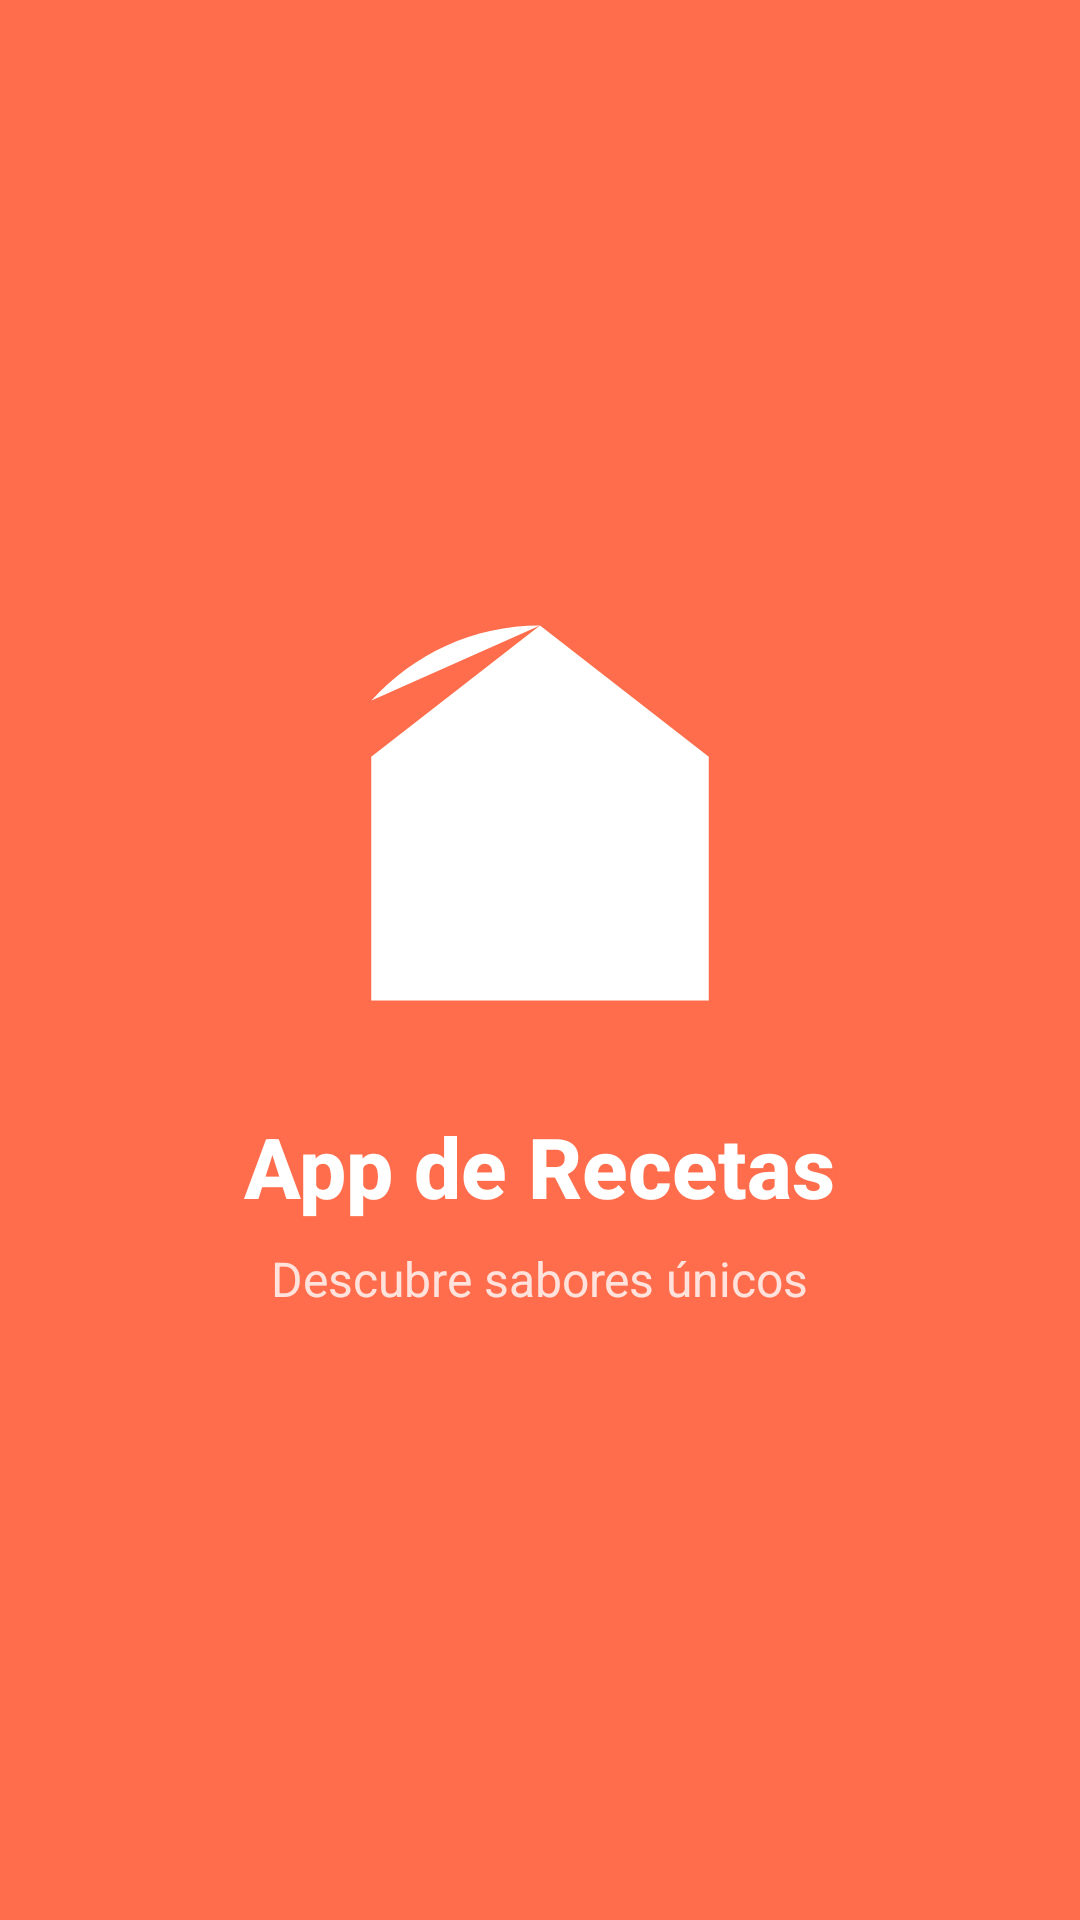

Here is an Android app screen rendered from its layout file. Give the layout XML and the strings, colors and styles it references.
<!-- AndroidManifest.xml: activity theme SplashTheme -->
<!-- res/layout/activity_splash.xml -->
<?xml version="1.0" encoding="utf-8"?>
<androidx.constraintlayout.widget.ConstraintLayout xmlns:android="http://schemas.android.com/apk/res/android"
xmlns:app="http://schemas.android.com/apk/res-auto"
android:layout_width="match_parent"
android:layout_height="match_parent"
android:background="@color/primary_color">

<ImageView
    android:id="@+id/ivLogo"
    android:layout_width="150dp"
    android:layout_height="150dp"
    android:src="@drawable/ic_recipe_logo"
    android:contentDescription="@string/app_logo"
    app:layout_constraintBottom_toBottomOf="parent"
    app:layout_constraintEnd_toEndOf="parent"
    app:layout_constraintStart_toStartOf="parent"
    app:layout_constraintTop_toTopOf="parent"
    app:layout_constraintVertical_bias="0.4" />

<TextView
    android:id="@+id/tvAppName"
    android:layout_width="wrap_content"
    android:layout_height="wrap_content"
    android:layout_marginTop="24dp"
    android:text="@string/app_name"
    android:textColor="@color/white"
    android:textSize="28sp"
    android:textStyle="bold"
    android:fontFamily="sans-serif-medium"
    app:layout_constraintEnd_toEndOf="parent"
    app:layout_constraintStart_toStartOf="parent"
    app:layout_constraintTop_toBottomOf="@+id/ivLogo" />

<TextView
    android:id="@+id/tvSubtitle"
    android:layout_width="wrap_content"
    android:layout_height="wrap_content"
    android:layout_marginTop="8dp"
    android:text="@string/splash_subtitle"
    android:textColor="@color/white"
    android:textSize="16sp"
    android:alpha="0.8"
    app:layout_constraintEnd_toEndOf="parent"
    app:layout_constraintStart_toStartOf="parent"
    app:layout_constraintTop_toBottomOf="@+id/tvAppName" />

<ProgressBar
    android:id="@+id/progressBar"
    android:layout_width="wrap_content"
    android:layout_height="wrap_content"
    android:layout_marginTop="48dp"
    android:indeterminateTint="@color/white"
    app:layout_constraintEnd_toEndOf="parent"
    app:layout_constraintStart_toStartOf="parent"
    app:layout_constraintTop_toBottomOf="@+id/tvSubtitle" />

</androidx.constraintlayout.widget.ConstraintLayout>
<!-- resources referenced by this layout -->
<resources>
  <color name="primary_color">#FF6D4C</color>
  <color name="white">#FFFFFFFF</color>
  <!-- drawable ic_recipe_logo (drawable) -->
  <?xml version="1.0" encoding="utf-8"?>
  <vector xmlns:android="http://schemas.android.com/apk/res/android"
      android:width="24dp"
      android:height="24dp"
      android:viewportWidth="24"
      android:viewportHeight="24"
      android:tint="@color/white">
      <path
          android:fillColor="@android:color/white"
          android:pathData="M12,2C8.43,2 5.23,3.54 3.01,6L12,2L12,2Z"/>
      <path
          android:fillColor="@android:color/white"
          android:pathData="M21,9L12,2L3,9L3,22L21,22L21,9Z"/>
      <path
          android:fillColor="@android:color/white"
          android:pathData="M12,7L8,11L8,20L16,20L16,11L12,7Z"/>
  </vector>
  <string name="app_logo">Logo de la aplicación</string>
  <string name="app_name">App de Recetas</string>
  <string name="splash_subtitle">Descubre sabores únicos</string>
  <style name="SplashTheme" parent="Theme.Material3.DayNight.NoActionBar">
          <item name="android:windowBackground">@color/primary_color</item>
          <item name="android:statusBarColor">@color/primary_color</item>
          <item name="android:navigationBarColor">@color/primary_color</item>
          <item name="android:windowLightStatusBar">false</item>
          <item name="android:windowLightNavigationBar">false</item>
      </style>
</resources>
